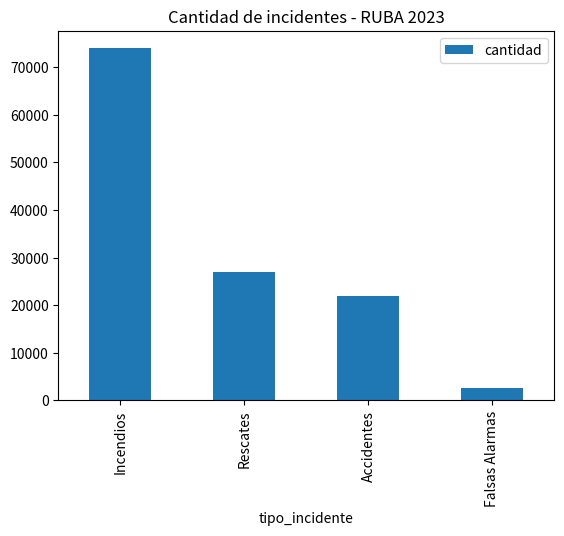

The matplotlib source for this figure:
# -*- coding: utf-8 -*-
"""Untitled0.ipynb

Automatically generated by Colab.

Original file is located at
    https://colab.research.google.com/drive/19sXskZ12OF8CtvO1EWJEPyJGLsRAnMkr
"""

print("Hola Alan")

import pandas as pd
import matplotlib.pyplot as plt

data = {
    "tipo_incidente": ["Incendios", "Rescates", "Accidentes", "Falsas Alarmas"],
    "cantidad": [73886, 26921, 21949, 2545]
}

df = pd.DataFrame(data)

df["porcentaje"] = (df["cantidad"] / df["cantidad"].sum()) * 100

print(df)

df.plot(x="tipo_incidente", y="cantidad", kind="bar")
plt.title("Cantidad de incidentes - RUBA 2023")
plt.show()

print("Promedio:", df["cantidad"].mean())
